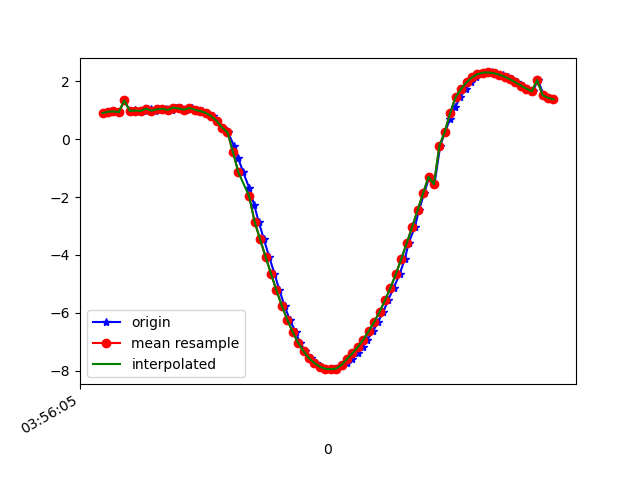

Source data for this figure (header and first rows):
1618804565370, 1500249209406067, 0.9003206, -9.714164, 0.929763
1618804565385, 1500249228636837, 0.9441, -9.726, 0.7485
1618804565402, 1500249247867607, 0.9534, -9.718, 0.8311
1618804565421, 1500249267231219, 0.9316, -9.734, 0.6487
1618804565440, 1500249286461989, 1.339, -9.595, 1.478
1618804565462, 1500249305692759, 0.9575, -9.727, 0.7098
1618804565479, 1500249324923529, 0.9922, -9.732, 0.588
1618804565498, 1500249344154299, 0.9849, -9.726, 0.693
1618804565519, 1500249363385069, 0.9714, -9.737, 0.527
1618804565539, 1500249382615839, 1.046, -9.727, 0.5795
1618804565554, 1500249401846609, 0.9815, -9.735, 0.5559
1618804565576, 1500249421077379, 1.028, -9.737, 0.414
1618804565594, 1500249440308149, 1.044, -9.731, 0.5103
1618804565614, 1500249459538919, 1.005, -9.742, 0.3504
1618804565631, 1500249478769689, 1.087, -9.735, 0.3037
1618804565650, 1500249498000459, 1.056, -9.735, 0.3985
1618804565669, 1500249517231229, 1.014, -9.744, 0.2358
1618804565688, 1500249536461999, 1.077, -9.737, 0.2586
1618804565707, 1500249555692769, 1.008, -9.742, 0.3426
1618804565727, 1500249574923539, 0.9671, -9.747, 0.3016
1618804565745, 1500249594154309, 0.9009, -9.752, 0.3587
1618804565765, 1500249613385079, 0.793, -9.756, 0.4786
1618804565783, 1500249632615849, 0.6305, -9.756, 0.6835
1618804565802, 1500249651846619, 0.4002, -9.745, 0.9552
1618804565822, 1500249671077389, 0.2313, -9.666, 1.595
1618804565844, 1500249690308159, -0.2378, -9.695, 1.413
1618804565859, 1500249709538929, -0.6546, -9.666, 1.475
1618804565878, 1500249728769699, -1.146, -9.629, 1.415
1618804565900, 1500249748000469, -1.69, -9.57, 1.267
1618804565918, 1500249767231239, -2.267, -9.474, 1.072
1618804565935, 1500249786462009, -2.861, -9.33, 0.8998
1618804565954, 1500249805692779, -3.459, -9.133, 0.8111
1618804565973, 1500249824923549, -4.055, -8.886, 0.7973
1618804565993, 1500249844154319, -4.644, -8.593, 0.7964
1618804566011, 1500249863385089, -5.215, -8.262, 0.7675
1618804566030, 1500249882615859, -5.75, -7.904, 0.7149
1618804566049, 1500249901846629, -6.234, -7.533, 0.6534
1618804566071, 1500249921077399, -6.661, -7.163, 0.595
1618804566087, 1500249940308169, -7.026, -6.808, 0.5614
1618804566106, 1500249959538939, -7.327, -6.482, 0.5838
1618804566127, 1500249978769709, -7.561, -6.199, 0.6694
1618804566145, 1500249998000479, -7.734, -5.967, 0.787
1618804566164, 1500250017231249, -7.857, -5.786, 0.9088
1618804566183, 1500250036462019, -7.929, -5.668, 1.022
1618804566201, 1500250055692789, -7.941, -5.727, 0.4194
1618804566221, 1500250074923559, -7.921, -5.637, 1.23
1618804566240, 1500250094154329, -7.848, -5.712, 1.348
1618804566259, 1500250113385099, -7.736, -5.839, 1.447
1618804566278, 1500250132615869, -7.585, -6.012, 1.54
1618804566299, 1500250151846639, -7.396, -6.222, 1.623
1618804566318, 1500250171077409, -7.172, -6.46, 1.695
1618804566335, 1500250190308179, -6.918, -6.715, 1.757
1618804566356, 1500250209538949, -6.631, -6.984, 1.815
1618804566374, 1500250228769719, -6.31, -7.265, 1.859
1618804566394, 1500250248000489, -5.956, -7.553, 1.876
1618804566411, 1500250267231259, -5.565, -7.845, 1.879
1618804566432, 1500250286462029, -5.133, -8.127, 1.908
1618804566454, 1500250305692799, -4.653, -8.393, 1.985
1618804566473, 1500250324923569, -4.133, -8.634, 2.098
1618804566487, 1500250344154339, -3.587, -8.853, 2.192
1618804566510, 1500250363385109, -3.024, -9.05, 2.235
... 27 more rows
